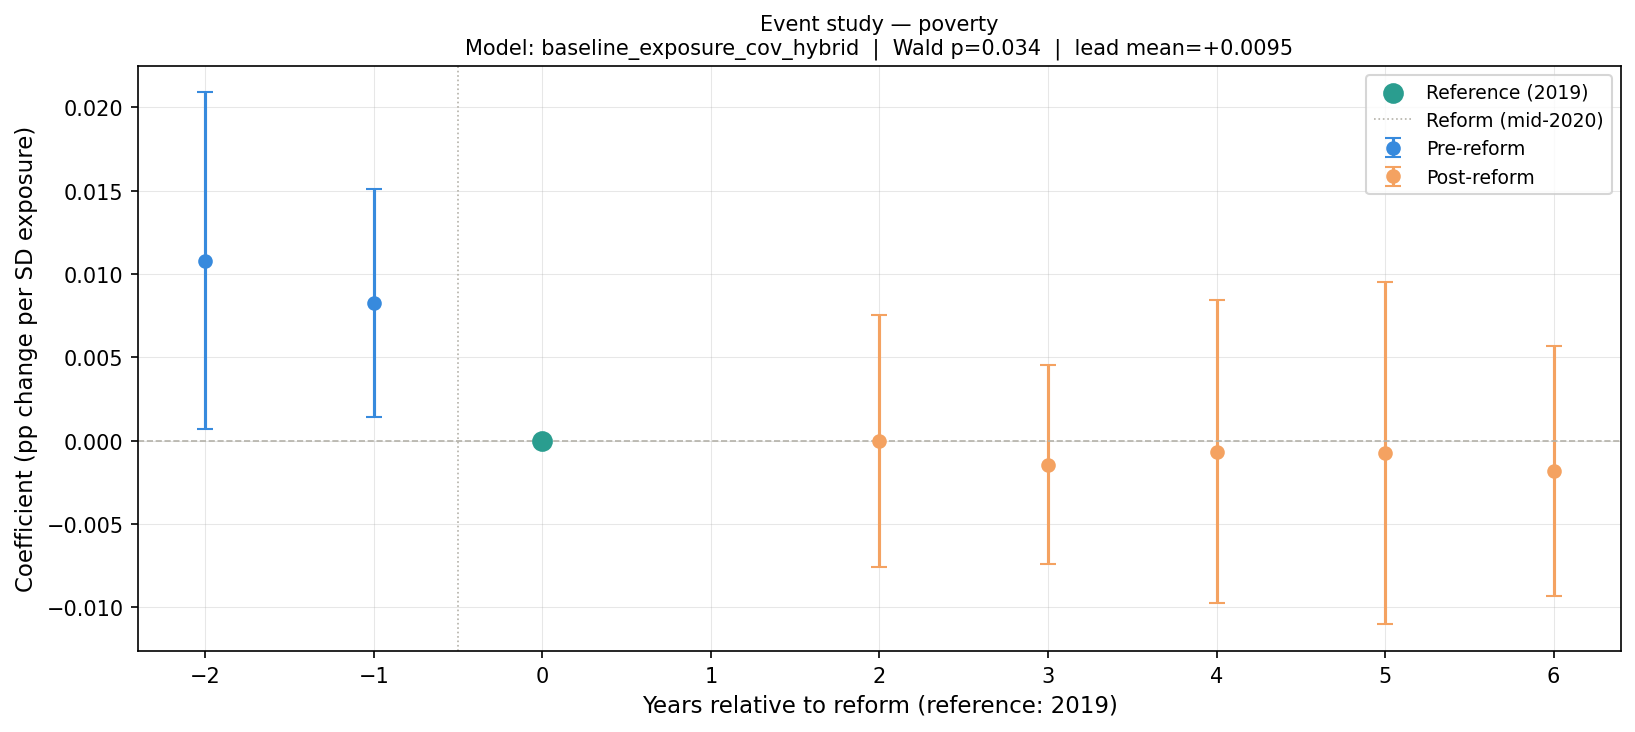

Data behind this chart, as committed beside it:
year, rel_year, coef, se, pval_crv1, pval_wbt, ci_low, ci_high, pre_period, model, pretrend_wald_stat, pretrend_wald_p, lead_mean, lead_max_abs
2017, -2, 0.0108, 0.004762, 0.03744, 0.0214, 0.0007102, 0.0209, True, baseline_exposure_cov_hybrid, 6.737, 0.03444, 0.009539, 0.0108
2018, -1, 0.008272, 0.003229, 0.02091, 0.0333, 0.001426, 0.01512, True, baseline_exposure_cov_hybrid, 6.737, 0.03444, 0.009539, 0.0108
2019, 0, 0.0, 0.0, , , 0.0, 0.0, True, baseline_exposure_cov_hybrid, 6.737, 0.03444, 0.009539, 0.0108
2021, 2, -2.4349161291768617e-05, 0.003561, 0.9946, 0.9966, -0.007574, 0.007526, False, baseline_exposure_cov_hybrid, 6.737, 0.03444, 0.009539, 0.0108
2022, 3, -0.001443, 0.002808, 0.6144, 0.6392, -0.007395, 0.00451, False, baseline_exposure_cov_hybrid, 6.737, 0.03444, 0.009539, 0.0108
2023, 4, -0.0006532, 0.004294, 0.881, 0.9008, -0.009755, 0.008449, False, baseline_exposure_cov_hybrid, 6.737, 0.03444, 0.009539, 0.0108
2024, 5, -0.0007666, 0.004843, 0.8762, 0.8874, -0.01103, 0.009501, False, baseline_exposure_cov_hybrid, 6.737, 0.03444, 0.009539, 0.0108
2025, 6, -0.001825, 0.003527, 0.6118, 0.6241, -0.009302, 0.005652, False, baseline_exposure_cov_hybrid, 6.737, 0.03444, 0.009539, 0.0108
